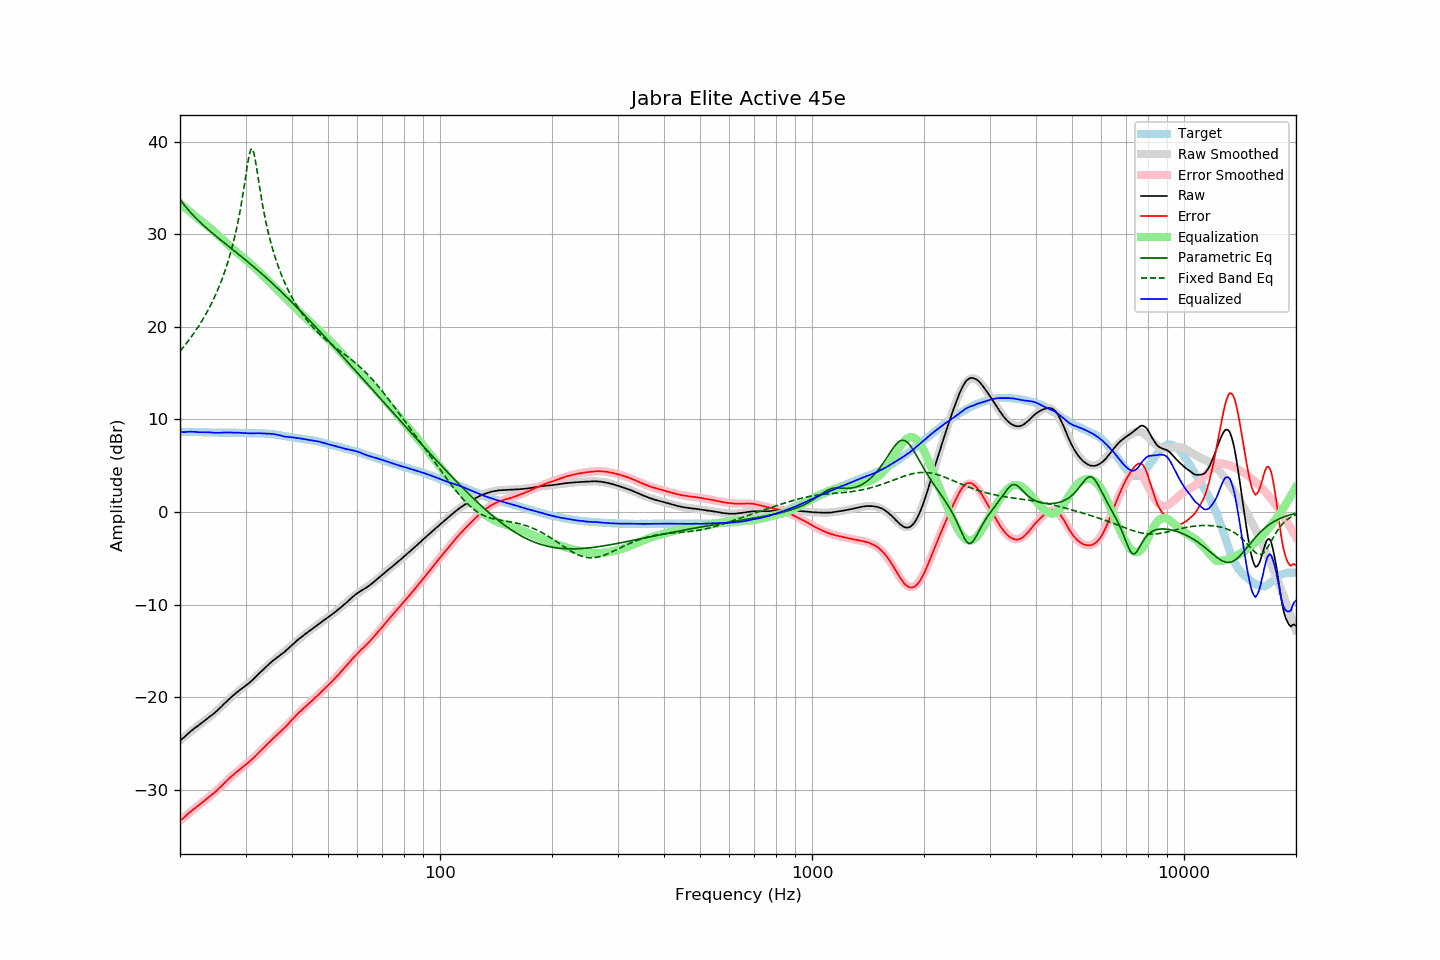

Data behind this chart, as committed beside it:
frequency, raw, error, smoothed, error_smoothed, equalization, parametric_eq, fixed_band_eq, equalized_raw, equalized_smoothed, target
20.00, -24.65, -33.31, -24.66, -33.33, 33.33, 33.76, 17.37, 8.68, 8.67, 8.67
20.20, -24.53, -33.19, -24.51, -33.18, 33.18, 33.53, 17.57, 8.66, 8.67, 8.67
20.40, -24.40, -33.06, -24.37, -33.03, 33.03, 33.30, 17.78, 8.64, 8.67, 8.67
20.61, -24.25, -32.92, -24.22, -32.89, 32.89, 33.08, 18.00, 8.64, 8.67, 8.67
20.81, -24.08, -32.73, -24.08, -32.74, 32.74, 32.87, 18.22, 8.66, 8.66, 8.66
21.02, -23.92, -32.57, -23.93, -32.59, 32.59, 32.66, 18.45, 8.68, 8.66, 8.66
21.23, -23.77, -32.42, -23.79, -32.45, 32.45, 32.47, 18.68, 8.68, 8.66, 8.66
21.44, -23.62, -32.28, -23.65, -32.30, 32.30, 32.27, 18.91, 8.69, 8.66, 8.67
21.66, -23.49, -32.15, -23.51, -32.16, 32.16, 32.09, 19.16, 8.67, 8.65, 8.66
21.87, -23.34, -32.00, -23.37, -32.02, 32.02, 31.90, 19.41, 8.67, 8.65, 8.66
22.09, -23.23, -31.87, -23.23, -31.87, 31.87, 31.73, 19.66, 8.65, 8.65, 8.65
22.31, -23.09, -31.74, -23.09, -31.73, 31.73, 31.55, 19.92, 8.64, 8.64, 8.65
22.54, -22.97, -31.61, -22.95, -31.59, 31.59, 31.38, 20.19, 8.62, 8.64, 8.64
22.76, -22.84, -31.47, -22.82, -31.45, 31.45, 31.22, 20.47, 8.62, 8.63, 8.64
22.99, -22.70, -31.32, -22.69, -31.32, 31.32, 31.06, 20.75, 8.62, 8.63, 8.63
23.22, -22.56, -31.17, -22.56, -31.19, 31.19, 30.90, 21.05, 8.63, 8.62, 8.62
23.45, -22.43, -31.04, -22.43, -31.05, 31.05, 30.74, 21.35, 8.62, 8.62, 8.62
23.69, -22.29, -30.90, -22.30, -30.91, 30.91, 30.59, 21.67, 8.62, 8.61, 8.61
23.92, -22.15, -30.74, -22.17, -30.77, 30.77, 30.44, 21.99, 8.62, 8.60, 8.60
24.16, -22.02, -30.61, -22.02, -30.63, 30.63, 30.29, 22.33, 8.61, 8.60, 8.60
24.40, -21.89, -30.49, -21.88, -30.48, 30.48, 30.14, 22.67, 8.58, 8.60, 8.60
24.65, -21.76, -30.36, -21.73, -30.33, 30.33, 29.99, 23.04, 8.57, 8.59, 8.60
24.89, -21.61, -30.21, -21.58, -30.17, 30.17, 29.85, 23.41, 8.56, 8.59, 8.60
25.14, -21.45, -30.04, -21.43, -30.02, 30.02, 29.71, 23.80, 8.56, 8.59, 8.59
25.39, -21.29, -29.87, -21.27, -29.86, 29.86, 29.57, 24.21, 8.56, 8.59, 8.58
25.65, -21.13, -29.71, -21.11, -29.70, 29.70, 29.42, 24.64, 8.57, 8.59, 8.58
25.91, -20.96, -29.54, -20.95, -29.53, 29.53, 29.28, 25.09, 8.57, 8.58, 8.58
26.16, -20.77, -29.36, -20.79, -29.37, 29.37, 29.14, 25.56, 8.59, 8.58, 8.59
26.43, -20.61, -29.20, -20.62, -29.20, 29.20, 29.01, 26.05, 8.59, 8.58, 8.59
26.69, -20.44, -29.02, -20.46, -29.04, 29.04, 28.87, 26.57, 8.60, 8.58, 8.59
26.96, -20.28, -28.86, -20.29, -28.87, 28.87, 28.73, 27.12, 8.59, 8.58, 8.58
27.23, -20.12, -28.70, -20.13, -28.71, 28.71, 28.59, 27.70, 8.59, 8.58, 8.58
27.50, -19.97, -28.54, -19.97, -28.55, 28.55, 28.45, 28.32, 8.58, 8.58, 8.58
27.77, -19.80, -28.39, -19.82, -28.40, 28.40, 28.31, 28.99, 8.59, 8.58, 8.59
28.05, -19.66, -28.23, -19.67, -28.25, 28.25, 28.17, 29.70, 8.59, 8.57, 8.58
28.33, -19.52, -28.08, -19.53, -28.10, 28.10, 28.04, 30.46, 8.58, 8.57, 8.57
28.62, -19.38, -27.94, -19.39, -27.96, 27.96, 27.90, 31.28, 8.58, 8.56, 8.56
28.90, -19.25, -27.81, -19.26, -27.81, 27.81, 27.76, 32.17, 8.57, 8.56, 8.57
29.19, -19.11, -27.66, -19.12, -27.67, 27.67, 27.62, 33.13, 8.57, 8.55, 8.56
29.48, -18.99, -27.53, -18.98, -27.53, 27.53, 27.48, 34.17, 8.55, 8.55, 8.55
29.78, -18.85, -27.39, -18.85, -27.39, 27.39, 27.33, 35.27, 8.54, 8.54, 8.54
30.08, -18.72, -27.26, -18.71, -27.24, 27.24, 27.19, 36.42, 8.52, 8.54, 8.54
30.38, -18.59, -27.12, -18.56, -27.10, 27.10, 27.05, 37.55, 8.51, 8.53, 8.53
30.68, -18.45, -26.96, -18.42, -26.95, 26.95, 26.90, 38.52, 8.50, 8.53, 8.52
30.99, -18.30, -26.82, -18.27, -26.79, 26.79, 26.76, 39.15, 8.50, 8.52, 8.52
31.30, -18.14, -26.66, -18.12, -26.64, 26.64, 26.61, 39.23, 8.50, 8.52, 8.52
31.61, -17.98, -26.49, -17.96, -26.48, 26.48, 26.47, 38.74, 8.50, 8.52, 8.52
31.93, -17.81, -26.32, -17.80, -26.32, 26.32, 26.32, 37.86, 8.51, 8.52, 8.51
32.24, -17.62, -26.14, -17.64, -26.15, 26.15, 26.17, 36.77, 8.52, 8.51, 8.52
32.57, -17.46, -25.97, -17.47, -25.98, 25.98, 26.02, 35.64, 8.52, 8.51, 8.51
32.89, -17.29, -25.79, -17.30, -25.81, 25.81, 25.87, 34.55, 8.52, 8.51, 8.51
33.22, -17.13, -25.63, -17.13, -25.63, 25.63, 25.72, 33.52, 8.51, 8.50, 8.51
33.55, -16.97, -25.46, -16.96, -25.46, 25.46, 25.56, 32.57, 8.49, 8.49, 8.50
33.89, -16.80, -25.28, -16.80, -25.28, 25.28, 25.41, 31.68, 8.48, 8.48, 8.49
34.23, -16.64, -25.11, -16.63, -25.11, 25.11, 25.25, 30.87, 8.47, 8.47, 8.47
34.57, -16.47, -24.93, -16.48, -24.94, 24.94, 25.09, 30.12, 8.47, 8.46, 8.47
34.92, -16.31, -24.76, -16.33, -24.77, 24.77, 24.93, 29.42, 8.46, 8.44, 8.45
35.27, -16.16, -24.60, -16.18, -24.60, 24.60, 24.78, 28.77, 8.44, 8.43, 8.44
35.62, -16.01, -24.42, -16.04, -24.44, 24.44, 24.61, 28.17, 8.43, 8.40, 8.41
35.97, -15.88, -24.26, -15.90, -24.28, 24.28, 24.45, 27.60, 8.40, 8.38, 8.39
... 635 more rows
